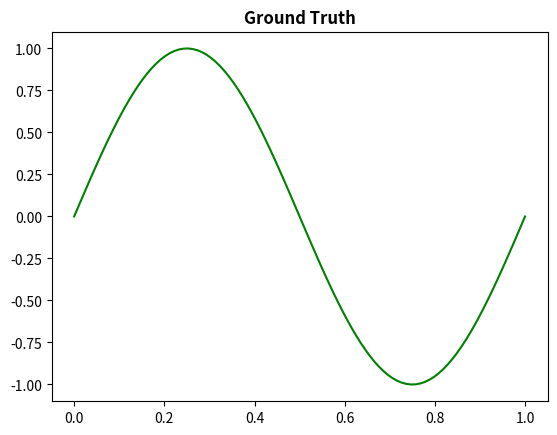
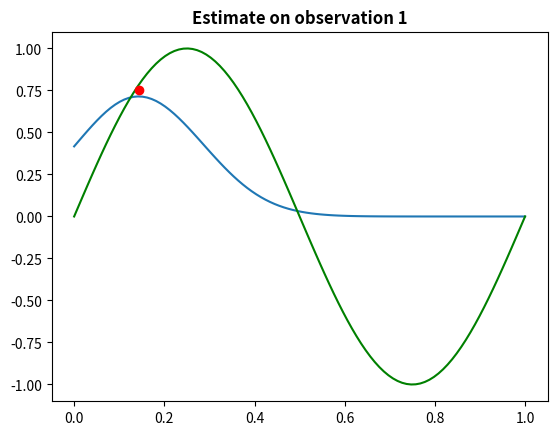
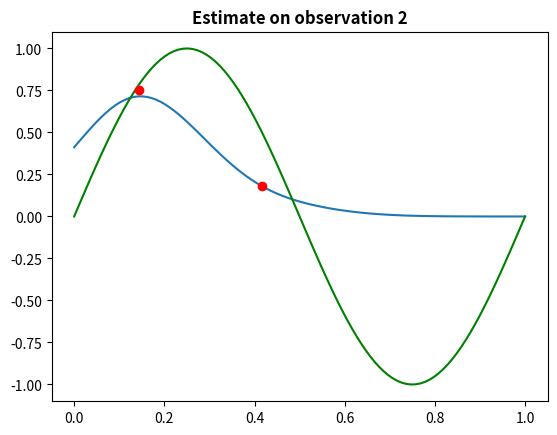
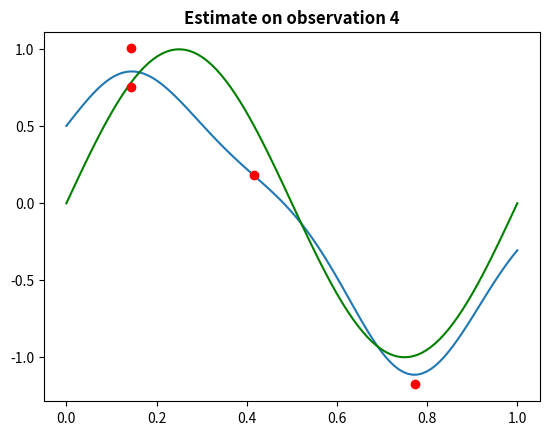
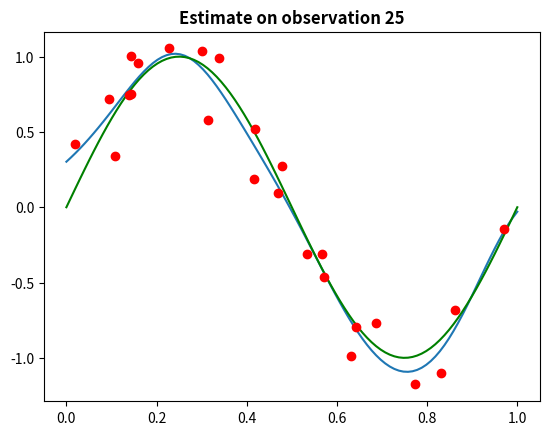

Python code for these plots, in order:
#Jessica Marshall
#ECE414 Machine Learning
#Linear Regression Assignment
#recreate figure 3.8

##########################################
#import libraries
import numpy as np
import matplotlib.pyplot as plt

##########################################
#constants
N = [0, 1, 3, 24]
beta_noise = 25                     #defined by the book
alpha = 2.0                         #defined by the book

#plot ground truth
xtruth = np.linspace(0, 1, 100)
ytruth = np.sin(2*np.pi*xtruth)
fig1 = plt.figure()
ax1 = fig1.add_subplot(111)
ax1.set_title('Ground Truth', fontweight='bold')
ax1.plot(xtruth, ytruth, 'g')

#generate data
xn = np.random.uniform(0, 1, N[3] + 1)
t_synthetic = np.sin(2*np.pi*xn)
noise = np.random.normal(0, 0.15, N[3] + 1)
tn = t_synthetic + noise
#plt.scatter(xn, yn)

mu = np.linspace(0, 1, 9)       #define mus of radial Gaussian basis functions
s = 0.1                         #define s in each Gaussian basis function as 0.1 for now

#computing Mn and Sn for N = 1
#unit mean, alpha * identity covariance assumption
#iota where N = 0 is a 1x9 matrix (1 observation by 9 basis functions)


x_temp = np.ones(9) * xn[0]
iota = np.array([np.exp(-np.multiply(x_temp - mu, x_temp - mu)/(2*s*s))])      #basis functions are 9 Gaussians
for i in range(N[3] + 1):
    x_temp = np.ones(9) * xn[i]
    iotanew = np.array([np.exp(-np.multiply(x_temp - mu, x_temp - mu)/(2*s*s))])
    if not np.array_equal(iota, iotanew):
        iota = np.concatenate((iota, iotanew), axis=0)      #add row to iota
    iotaT = iota.T
    SN_inv = (alpha * np.identity(9)) + (beta_noise * iotaT.dot(iota))
    SN = np.linalg.inv(SN_inv)
    tn_N = tn[0:i+1].T
    mN = beta_noise * SN.dot(iotaT).dot(tn_N)
    
    #plot estimate
    muN = np.zeros(100)
    for j in range(len(xtruth)):
        x_temp = np.ones(9) * xtruth[j]
        phi = np.array([np.exp(-np.multiply(x_temp - mu, x_temp - mu)/(2*s*s))])
        muN[j] = np.dot(mN.T.flatten(), phi.flatten())
    if i in N:
        fig2 = plt.figure()
        ax2 = fig2.add_subplot(111)
        ax2.set_title('Estimate on observation ' + str(i+1), fontweight='bold')
        ax2.plot(xtruth, muN)
        ax2.plot(xtruth, ytruth, 'g')
        ax2.plot(xn[0:i+1], tn[0:i+1], 'ro')




